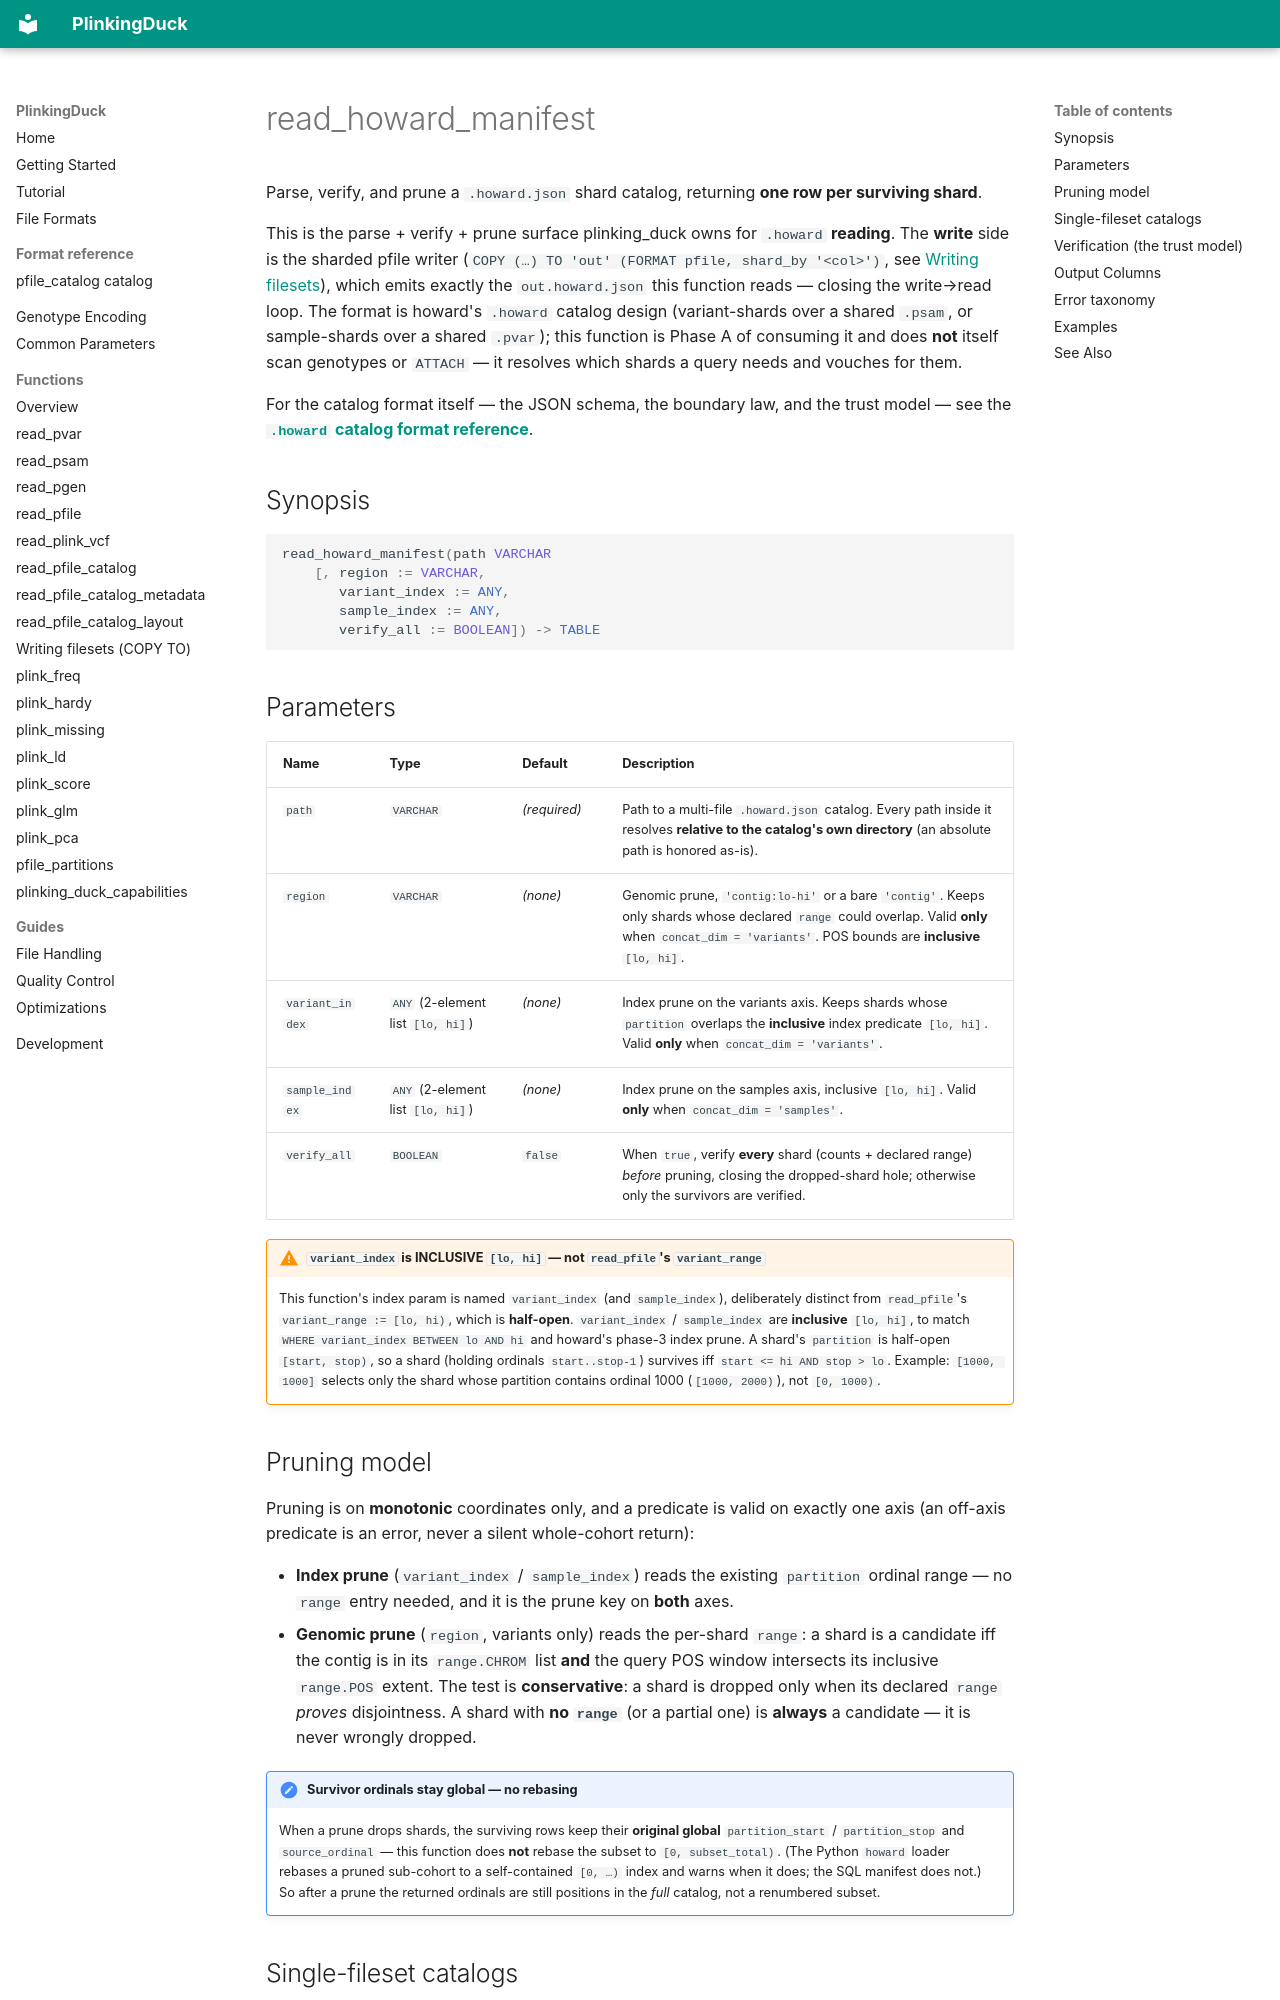

repository: teaguesterling/plinking_duck · page: functions/read_howard_manifest/index.html · generator: mkdocs

# read_howard_manifest

Parse, verify, and prune a `.howard.json` shard catalog, returning **one row per surviving shard**.

This is the parse + verify + prune surface plinking_duck owns for `.howard` **reading**. The **write**
side is the sharded pfile writer (`COPY (…) TO 'out' (FORMAT pfile, shard_by '<col>')`, see
[Writing filesets](write_pfile.md)), which emits exactly the `out.howard.json` this function reads —
closing the write→read loop. The format is howard's `.howard` catalog design (variant-shards over a
shared `.psam`, or sample-shards over a shared `.pvar`); this function is Phase A of consuming it and
does **not** itself scan genotypes or `ATTACH` — it resolves which shards a query needs and vouches
for them.

For the catalog format itself — the JSON schema, the boundary law, and the trust model — see the
[**`.howard` catalog format reference**](../formats/howard.md).

## Synopsis

```sql
read_howard_manifest(path VARCHAR
    [, region := VARCHAR,
       variant_index := ANY,
       sample_index := ANY,
       verify_all := BOOLEAN]) -> TABLE
```

## Parameters

| Name | Type | Default | Description |
|------|------|---------|-------------|
| `path` | `VARCHAR` | *(required)* | Path to a multi-file `.howard.json` catalog. Every path inside it resolves **relative to the catalog's own directory** (an absolute path is honored as-is). |
| `region` | `VARCHAR` | *(none)* | Genomic prune, `'contig:lo-hi'` or a bare `'contig'`. Keeps only shards whose declared `range` could overlap. Valid **only** when `concat_dim = 'variants'`. POS bounds are **inclusive** `[lo, hi]`. |
| `variant_index` | `ANY` (2-element list `[lo, hi]`) | *(none)* | Index prune on the variants axis. Keeps shards whose `partition` overlaps the **inclusive** index predicate `[lo, hi]`. Valid **only** when `concat_dim = 'variants'`. |
| `sample_index` | `ANY` (2-element list `[lo, hi]`) | *(none)* | Index prune on the samples axis, inclusive `[lo, hi]`. Valid **only** when `concat_dim = 'samples'`. |
| `verify_all` | `BOOLEAN` | `false` | When `true`, verify **every** shard (counts + declared range) *before* pruning, closing the dropped-shard hole; otherwise only the survivors are verified. |

!!! warning "`variant_index` is INCLUSIVE `[lo, hi]` — not `read_pfile`'s `variant_range`"
    This function's index param is named `variant_index` (and `sample_index`), deliberately distinct
    from `read_pfile`'s `variant_range := [lo, hi)`, which is **half-open**. `variant_index` /
    `sample_index` are **inclusive** `[lo, hi]`, to match `WHERE variant_index BETWEEN lo AND hi` and
    howard's phase-3 index prune. A shard's `partition`
    is half-open `[start, stop)`, so a shard (holding ordinals `start..stop-1`) survives iff
    `start <= hi AND stop > lo`. Example: `[1000, 1000]` selects only the shard whose partition
    contains ordinal 1000 (`[1000, 2000)`), not `[0, 1000)`.

## Pruning model

Pruning is on **monotonic** coordinates only, and a predicate is valid on exactly one axis (an
off-axis predicate is an error, never a silent whole-cohort return):

- **Index prune** (`variant_index` / `sample_index`) reads the existing `partition` ordinal range —
  no `range` entry needed, and it is the prune key on **both** axes.
- **Genomic prune** (`region`, variants only) reads the per-shard `range`: a shard is a candidate iff
  the contig is in its `range.CHROM` list **and** the query POS window intersects its inclusive
  `range.POS` extent. The test is **conservative**: a shard is dropped only when its declared `range`
  *proves* disjointness. A shard with **no `range`** (or a partial one) is **always** a candidate —
  it is never wrongly dropped.

!!! note "Survivor ordinals stay global — no rebasing"

    When a prune drops shards, the surviving rows keep their **original global**
    `partition_start` / `partition_stop` and `source_ordinal` — this function does **not** rebase the
    subset to `[0, subset_total)`. (The Python `howard` loader rebases a pruned sub-cohort to a
    self-contained `[0, …)` index and warns when it does; the SQL manifest does not.) So after a prune
    the returned ordinals are still positions in the *full* catalog, not a renumbered subset.
